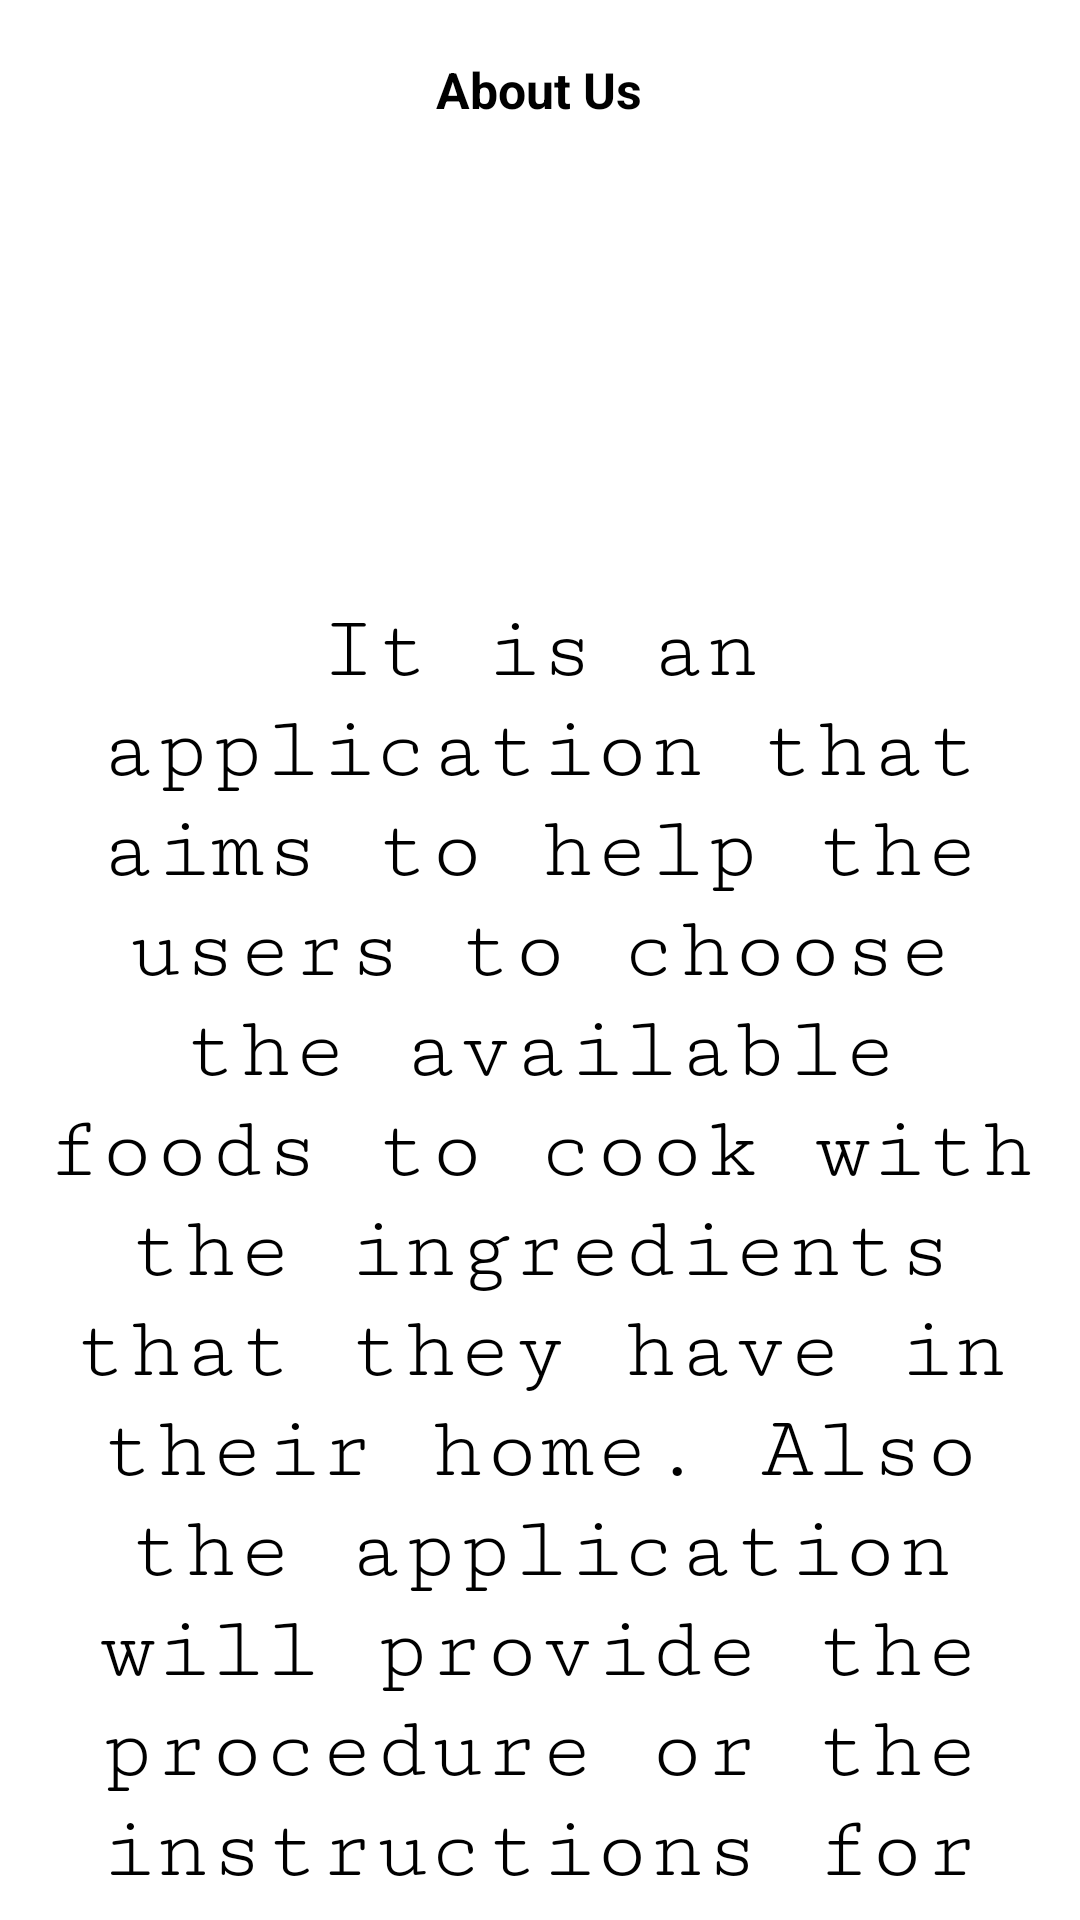

Here is an Android app screen rendered from its layout file. Give the layout XML and the strings, colors and styles it references.
<!-- AndroidManifest.xml: application theme Theme.FoodRecommendator -->
<!-- res/layout/activity_about.xml -->
<?xml version="1.0" encoding="utf-8"?>
<androidx.constraintlayout.widget.ConstraintLayout
    xmlns:android="http://schemas.android.com/apk/res/android"
    xmlns:app="http://schemas.android.com/apk/res-auto"
    xmlns:tools="http://schemas.android.com/tools"
    android:layout_width="match_parent"
    android:layout_height="match_parent"
    android:background="@color/white"
    tools:context=".About">

    <LinearLayout
        android:id="@+id/linearLayout"
        android:layout_width="match_parent"
        android:layout_height="60dp"
        android:background="@drawable/sky"
        android:orientation="horizontal"
        tools:ignore="MissingConstraints">


        <ImageView
            android:layout_width="0dp"
            android:layout_height="match_parent"
            android:layout_weight="1"
            android:onClick="back"
            android:src="@drawable/ic_baseline_arrow_back_24" />

        <TextView
            android:layout_width="0dp"
            android:layout_height="match_parent"
            android:layout_weight="5"
            android:gravity="center"
            android:text="About Us"
            android:textColor="@color/black"
            android:textSize="50px"
            android:textStyle="bold" />


        <LinearLayout
            android:layout_width="0dp"
            android:layout_height="match_parent"
            android:layout_weight="1" />



    </LinearLayout>

    <TextView
        android:layout_width="match_parent"
        android:layout_height="match_parent"
        android:fontFamily="serif-monospace"
        android:gravity="center_horizontal"
        android:paddingTop="200dp"
        android:text="@string/About"
        android:textColor="@color/black"
        android:textSize="30sp"
        tools:layout_editor_absoluteX="0dp"
        tools:layout_editor_absoluteY="0dp" />


</androidx.constraintlayout.widget.ConstraintLayout>
<!-- resources referenced by this layout -->
<resources>
  <color name="black">#FF000000</color>
  <color name="white">#FFFFFFFF</color>
  <string name="About">It is an application that aims to help the users to choose the available foods to cook with the ingredients that they have in their home. Also the application will provide the procedure or the instructions for the cooking of their chosen foods.</string>
  <style name="Theme.FoodRecommendator" parent="Theme.MaterialComponents.DayNight.NoActionBar">
          
          <item name="colorPrimary">@color/purple_500</item>
          <item name="colorPrimaryVariant">@color/purple_700</item>
          <item name="colorOnPrimary">@color/white</item>
          
          <item name="colorSecondary">@color/teal_200</item>
          <item name="colorSecondaryVariant">@color/teal_700</item>
          <item name="colorOnSecondary">@color/black</item>
          
          <item name="android:statusBarColor" tools:targetApi="l">?attr/colorPrimaryVariant</item>
          
      </style>
  <color name="purple_500">#FF6200EE</color>
  <color name="purple_700">#FF3700B3</color>
  <color name="teal_200">#FF03DAC5</color>
  <color name="teal_700">#FF018786</color>
</resources>
